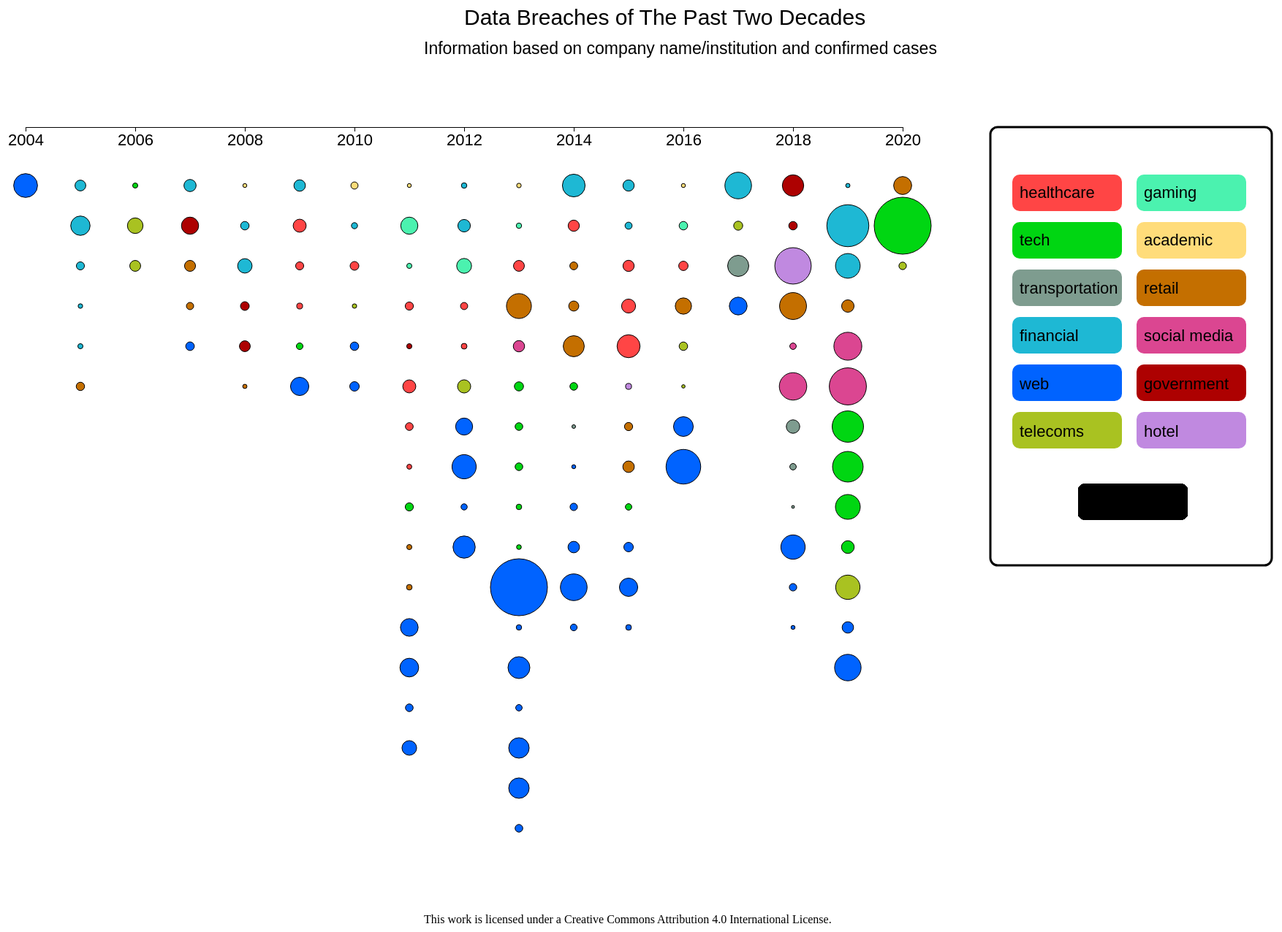
D3 v5 page, settled after 480 driven frames (8 s of simulated time); the page loaded 1 data file(s).


// ── security.js
/*
CPSC 329 Final Project
Group 63: William Zhou and Samuel Wong

Interactive infographic of data breaches in the past two decades

 */

window.onload = function(){
    setUp();
};

var _data;
var svgContainer;
var WIDTH = 2000;
var HEIGHT = 1300;
var rightXPad = 200;
var yPad = 30;
var textWidth;

function setUp() {
    d3.csv("data.csv").then(function (data) {
        _data = data;
        main();
    });
}


function main(){

    //color scale for organizations
    var colorScale = d3.scaleOrdinal()
        .domain(["healthcare", "tech", "transportation", "financial", "web", "telecoms", "gaming", "academic", "retail", "social media", "government", "hotel"])
        .range(["#ff4545", "#00d612", "#7e9c8f", "#1eb8d4",
            "#0063ff", "#a9c221", "#4bf2af", "#ffdc7a","#c46f00","#db4691",
            "#ad0101", "#c089e0"]);

    //create x-axis scale
    var xScale = d3.scaleLinear()
        .domain([2004,2020])
        .range([0, 1200]);


    svgContainer = d3.select("body")
        .append("svg")
        .attr("id", "vis")
        .attr("width", WIDTH)
        .attr("height", HEIGHT);


    //setup x-axis
    var xAxis = d3.axisBottom(xScale)
        .tickFormat(d3.format("d"));

    svgContainer.append("g")
        .attr("class", "xAxis")
        .attr("transform", "translate(" + 100 + "," + (200) + ")")
        .call(xAxis);

    //keep track of index on when to reset inc so that it starts at current position
    var index = [0,1,7,10,14,20,26,32,47,57,74,86,99,107,111,123,136];


    var yFour = [];
    var yFive = [];
    var ySix = [];
    var ySeven = [];
    var yEight = [];
    var yNine = [];
    var yTen = [];
    var yEleven = [];
    var yTwelve = [];
    var yThirteen = [];
    var yFourteen = [];
    var yFifthteen = [];
    var ySixteen = [];
    var ySeventeen = [];
    var yEighteen = [];
    var yNineteen = [];
    var yTwenty = [];

    //seperate data by year
    for(var i = 0; i < _data.length; i++){
        if(_data[i].Year == 2004){
            yFour.push(_data[i]);
        }
        if(_data[i].Year == 2005){
            yFive.push(_data[i]);
        }
        if(_data[i].Year == 2006){
            ySix.push(_data[i]);
        }
        if(_data[i].Year == 2007){
            ySeven.push(_data[i]);
        }
        if(_data[i].Year == 2008){
            yEight.push(_data[i]);
        }
        if(_data[i].Year == 2009){
            yNine.push(_data[i]);
        }
        if(_data[i].Year == 2010){
            yTen.push(_data[i]);
        }
        if(_data[i].Year == 2011){
            yEleven.push(_data[i]);
        }
        if(_data[i].Year == 2012){
            yTwelve.push(_data[i]);
        }
        if(_data[i].Year == 2013){
            yThirteen.push(_data[i]);
        }
        if(_data[i].Year == 2014){
            yFourteen.push(_data[i]);
        }
        if(_data[i].Year == 2015){
            yFifthteen.push(_data[i]);
        }
        if(_data[i].Year == 2016){
            ySixteen.push(_data[i]);
        }
        if(_data[i].Year == 2017){
            ySeventeen.push(_data[i]);
        }

        if(_data[i].Year == 2018){
            yEighteen.push(_data[i]);
        }

        if(_data[i].Year == 2019){
            yNineteen.push(_data[i]);
        }

        if(_data[i].Year == 2020){
            yTwenty.push(_data[i]);
        }


    }
    //sort all lists by organization
    yFour.sort((a,b) => (a.Organization > b.Organization) ? 1: -1);
    yFive.sort((a,b) => (a.Organization > b.Organization) ? 1: -1);
    ySix.sort((a,b) => (a.Organization > b.Organization) ? 1: -1);
    ySeven.sort((a,b) => (a.Organization > b.Organization) ? 1: -1);
    yEight.sort((a,b) => (a.Organization > b.Organization) ? 1: -1);
    yNine.sort((a,b) => (a.Organization > b.Organization) ? 1: -1);
    yTen.sort((a,b) => (a.Organization > b.Organization) ? 1: -1);
    yEleven.sort((a,b) => (a.Organization > b.Organization) ? 1: -1);
    yTwelve.sort((a,b) => (a.Organization > b.Organization) ? 1: -1);
    yThirteen.sort((a,b) => (a.Organization > b.Organization) ? 1: -1);
    yFourteen.sort((a,b) => (a.Organization > b.Organization) ? 1: -1);
    yFifthteen.sort((a,b) => (a.Organization > b.Organization) ? 1: -1);
    ySixteen.sort((a,b) => (a.Organization > b.Organization) ? 1: -1);
    ySeventeen.sort((a,b) => (a.Organization > b.Organization) ? 1: -1);
    yEighteen.sort((a,b) => (a.Organization > b.Organization) ? 1: -1);
    yNineteen.sort((a,b) => (a.Organization > b.Organization) ? 1: -1);
    yTwenty.sort((a,b) => (a.Organization > b.Organization) ? 1: -1);

    //add border to legend
    svgContainer.append("g")
        .append("rect")
        .attr("rx", 10)
        .attr("ry", 10)
        .attr("x", 1420)
        .attr("y", 200)
        .attr("width", 385)
        .attr("height", 600)
        .style("opacity", 1)
        .attr("stroke", "black")
        .attr("stroke-width", "3px")
        .attr("fill", "white");


    var positionToSet;
    var inc = 0;
    //draw the data points as circles
    svgContainer.append("g")
        .attr("class", "circleHover")
        .selectAll("circle")
        .data(_data)
        .enter()
        .append("circle")
        .attr("class", "circleHeight")
        .attr("r", function (d) {
            return Math.sqrt(Math.sqrt(d.Records))/6
        })
        .attr("cy", function (d, i) {
            if(index.includes(i)){
                inc = 0;
            }

            if(d.Year == 2004){
                for(var k = 0; k < yFour.length; k++){
                    if(yFour[k].Company.includes(d.Company)){
                        positionToSet = yFour.indexOf(d);
                    }
                }
            }
            if(d.Year == 2005){
                for(var k = 0; k < yFive.length; k++){
                    if(yFive[k].Company.includes(d.Company)){
                        positionToSet = yFive.indexOf(d);
                    }
                }
            }
            if(d.Year == 2006){
                for(var k = 0; k < ySix.length; k++){
                    if(ySix[k].Company.includes(d.Company)){
                        positionToSet = ySix.indexOf(d);
                    }
                }
            }
            if(d.Year == 2007){
                for(var k = 0; k < ySeven.length; k++){
                    if(ySeven[k].Company.includes(d.Company)){
                        positionToSet = ySeven.indexOf(d);
                    }
                }
            }
            if(d.Year == 2008){
                for(var k = 0; k < yEight.length; k++){
                    if(yEight[k].Company.includes(d.Company)){
                        positionToSet = yEight.indexOf(d);
                    }
                }
            }
            if(d.Year == 2009){
                for(var k = 0; k < yNine.length; k++){
                    if(yNine[k].Company.includes(d.Company)){
                        positionToSet = yNine.indexOf(d);
                    }
                }
            }
            if(d.Year == 2010){
                for(var k = 0; k < yTen.length; k++){
                    if(yTen[k].Company.includes(d.Company)){
                        positionToSet = yTen.indexOf(d);
                    }
                }
            }
            if(d.Year == 2011){
                for(var k = 0; k < yEleven.length; k++){
                    if(yEleven[k].Company.includes(d.Company)){
                        positionToSet = yEleven.indexOf(d);
                    }
                }
            }
            if(d.Year == 2012){
                for(var k = 0; k < yTwelve.length; k++){
                    if(yTwelve[k].Company.includes(d.Company)){
                        positionToSet = yTwelve.indexOf(d);
                    }
                }
            }
            if(d.Year == 2013){
                for(var k = 0; k < yThirteen.length; k++){
                    if(yThirteen[k].Company.includes(d.Company)){
                        positionToSet = yThirteen.indexOf(d);
                    }
                }
            }
            if(d.Year == 2014){
                for(var k = 0; k < yFourteen.length; k++){
                    if(yFourteen[k].Company.includes(d.Company)){
                        positionToSet = yFourteen.indexOf(d);
                    }
                }
            }
            if(d.Year == 2015){
                for(var k = 0; k < yFifthteen.length; k++){
                    if(yFifthteen[k].Company.includes(d.Company)){
                        positionToSet = yFifthteen.indexOf(d);
                    }
                }
            }
            if(d.Year == 2016){
                for(var k = 0; k < ySixteen.length; k++){
                    if(ySixteen[k].Company.includes(d.Company)){
                        positionToSet = ySixteen.indexOf(d);
                    }
                }
            }
            if(d.Year == 2017){
                for(var k = 0; k < ySeventeen.length; k++){
                    if(ySeventeen[k].Company.includes(d.Company)){
                        positionToSet = ySeventeen.indexOf(d);
                    }
                }
            }
            if(d.Year == 2018){
                for(var k = 0; k < yEighteen.length; k++){
                    if(yEighteen[k].Company.includes(d.Company)){
                        positionToSet = yEighteen.indexOf(d);
                    }
                }
            }
            if(d.Year == 2019){
                for(var k = 0; k < yNineteen.length; k++){
                    if(yNineteen[k].Company.includes(d.Company)){
                        positionToSet = yNineteen.indexOf(d);
                    }
                }
            }
            if(d.Year == 2020){
                for(var k = 0; k < yTwenty.length; k++){
                    if(yTwenty[k].Company.includes(d.Company)){
                        positionToSet = yTwenty.indexOf(d);
                    }
                }
            }
            return (positionToSet * 55 + 80)


        })
        .attr("cx", function (d) {
            return xScale(d.Year);
            })
        .style("fill", function (d) {
            return colorScale(d.Organization)
        })
        .style("stroke-width", 1).style("stroke", "black")
        .attr("transform", "translate(" + 100 + "," + (200) + ")")
        .on("click", function (d, i) {
        })
        .on("mouseover", function (d) {
            tooltip.style("display", null)
            tooltipTwo.style("display", null)
        })
        .on("mouseout", function (d) {
            tooltip.style("display", "none")
            tooltipTwo.style("display", "none")
        })
        .on("mousemove", function (d) {
            var x = d3.mouse(this)[0] + 85;
            var y = d3.mouse(this)[1] + 160;
            tooltip.attr("transform", "translate(" + x + "," + y + ")");
            tooltip.select("rect").attr("width", function (d) {
                return 414  ;
            })
            tooltip.select("text").text(d.Company);
            tooltipTwo.attr("transform", "translate(" + x + "," + y + ")");
            tooltipTwo.select("text").text("Records: " + numberWithCommas(d.Records))
        });



    var legendList = ["healthcare", "tech", "transportation", "financial", "web", "telecoms",
                    "gaming", "academic", "retail", "social media", "government", "hotel"];

    var positionTracker;
    var legendY = 200;
    var legendX = 1400
    var k = 0;
    var j = 0;
    var notChange;
    var movement = 100;
    var index;
    var flag = false;
    //draw legend showing organizations
    svgContainer.append("g")
        .selectAll("rects")
        .data(legendList)
        .enter()
        .append("rect")
        .attr("rx", 10)
        .attr("ry", 10)
        .attr("x", function (d) {
            k++;
            if(k == 7){
                legendX = 1570;
            }
            return legendX;
        })
        .attr("y", function (d) {
            j++;
            if(j == 7){
                legendY = 200;
            }
            return legendY += 65
        })
        .attr("height", 50)
        .attr("width", 150)
        .style("fill", function (d) {
            return colorScale(d);
        })
        .attr("transform", "translate(" + 50 + "," + (0) + ")")
        .on("click", function (d) {
            flag = true;

            d3.select(this).style("stroke-width", 2).style("stroke", "black")

            d3.selectAll("circle")
                .transition()
                .duration(201)
                .attr("cy", function (d, i) {
                    if(notChange == d.Organization){

                        if(d.Year == 2004){
                            index = yFour.map(item => item.Organization).indexOf(notChange);
                            positionToSet = yFour.indexOf(d) - index;
                        }
                        if(d.Year == 2005){
                            index = yFive.map(item => item.Organization).indexOf(notChange);
                            positionToSet = yFive.indexOf(d) - index;
                        }
                        if(d.Year == 2006){
                            index = ySix.map(item => item.Organization).indexOf(notChange);
                            positionToSet = ySix.indexOf(d) - index;
                        }
                        if(d.Year == 2007){
                            index = ySeven.map(item => item.Organization).indexOf(notChange);
                            positionToSet = ySeven.indexOf(d) - index;
                        }
                        if(d.Year == 2008){
                            index = yEight.map(item => item.Organization).indexOf(notChange);
                            positionToSet = yEight.indexOf(d) - index;
                        }
                        if(d.Year == 2009){
                            index = yNine.map(item => item.Organization).indexOf(notChange);
                            positionToSet = yNine.indexOf(d) - index;
                        }
                        if(d.Year == 2010){
                            index = yTen.map(item => item.Organization).indexOf(notChange);
                            positionToSet = yTen.indexOf(d) - index;
                        }
                        if(d.Year == 2011){
                            index = yEleven.map(item => item.Organization).indexOf(notChange);
                            positionToSet = yEleven.indexOf(d) - index;
                        }
                        if(d.Year == 2012){
                            index = yTwelve.map(item => item.Organization).indexOf(notChange);
                            positionToSet = yTwelve.indexOf(d) - index;
                        }
                        if(d.Year == 2013){
                            index = yThirteen.map(item => item.Organization).indexOf(notChange);
                            positionToSet = yThirteen.indexOf(d) - index;
                        }
                        if(d.Year == 2014){
                            index = yFourteen.map(item => item.Organization).indexOf(notChange);
                            positionToSet = yFourteen.indexOf(d) - index;
                        }
                        if(d.Year == 2015){
                            index = yFifthteen.map(item => item.Organization).indexOf(notChange);
                            positionToSet = yFifthteen.indexOf(d) - index;
                        }
                        if(d.Year == 2016){
                            index = ySixteen.map(item => item.Organization).indexOf(notChange);
                            positionToSet = ySixteen.indexOf(d) - index;
                        }
                        if(d.Year == 2017){
                            index = ySeventeen.map(item => item.Organization).indexOf(notChange);
                            positionToSet = ySeventeen.indexOf(d) - index;
                        }
                        if(d.Year == 2018){
                            index = yEighteen.map(item => item.Organization).indexOf(notChange);
                            positionToSet = yEighteen.indexOf(d) - index;
                        }
                        if(d.Year == 2019){
                            index = yNineteen.map(item => item.Organization).indexOf(notChange);
                            positionToSet = yNineteen.indexOf(d) - index;
                        }
                        if(d.Year == 2020){
                            index = yTwenty.map(item => item.Organization).indexOf(notChange);
                            positionToSet = yTwenty.indexOf(d) - index;
                        }
                        return (positionToSet * 55 + 80);
                    }
                    else{
                        return -1000;
                    }
                });
        })
        .on("mouseover", function (d) {
            d3.select(this).style("stroke-width", 2).style("stroke", "black")
            notChange = d;
            d3.selectAll("circle")
                .transition()
                .duration(100)
                .ease(d3.easeLinear)
                .attr("opacity", function (d, i) {
                    if(notChange != d.Organization && flag == false){
                        return 0.2;
                    }
                    else{
                        return 1;
                    }
                })
        })
        .on("mouseout", function () {
            d3.select(this).style("stroke", "none");
            d3.selectAll("circle")
                .transition()
                .duration(1200)
                .attr("opacity", 1);

        })


    legendY = 231;
    k = 0;
    j = 0;
    legendX = 1410;
    //draw the legend labels
    svgContainer.append("g")
        .attr("class", "legend")
        .selectAll("texts")
        .data(legendList)
        .enter()
        .append("text")
        .attr("x", function (d) {
            k++;
            if(k == 7){
                legendX = 1580;
            }
            return legendX;
        })
        .attr("y", function (d) {
            j++;
            if(j == 7){
                legendY = 296.5;
                return legendY;
            }
            return legendY += 65.5;
        })
        .text(function (d) {
            return d;
        })
        .attr("transform", "translate(" + 50 + "," + (0) + ")")


    //add reset button
    svgContainer.append("g")
        .selectAll("rects")
        .data(_data)
        .enter()
        .append("rect")
        .attr("rx", 10)
        .attr("ry", 10)
        .attr("x", 1540)
        .attr("y", 688)
        .attr("height", 50)
        .attr("width", 150)
        .style("fill", "c9c9c9")
        .on("click", function (d) {
            //delete all inner body elements
            document.body.innerHTML ="";
            main();
        })
        .on("mouseover", function (d) {
            d3.select(this).style("stroke-width", 2).style("stroke", "black");
        })
        .on("mouseout", function (d) {
            d3.select(this).style("stroke", "none");
        })

    //add text to reset button
    svgContainer.append("g")
        .attr("class", "resetButton")
        .append("text")
        .attr("x", 1580)
        .attr("y", 720)
        .text("Reset")

    //add hover tool tip
    var tooltip = svgContainer.append("g")
        .attr("class", "tooltip")
        .style("display", "none")
        .style("opacity", 1)
        .style("font-size", "1.9em");

    tooltip.append("rect")
        .attr("rx", 10)
        .attr("ry", 10)
        .attr("x", 36)
        .attr("height", 80)
        .style("opacity", 1)
        .attr("fill", "#f0e9d5")
        .attr("stroke", "black")
        .style("stroke-width", 1);
    tooltip.append("text")
        .attr("class", "tooltipText")
        .attr("x", 43)
        .attr("dy", "1.1em");


    var tooltipTwo = svgContainer.append("g")
        .attr("class", "tooltip")
        .style("display", "none");
    tooltipTwo.append("text")
        .attr("x", 43)
        .attr("dy", "2.5em")
        .style("font-size", "1.7em");


    //add first line of title
    svgContainer.append("g")
        .attr("class", "title")
        .append("text")
        .text("Data Breaches of The Past Two Decades")
        .attr("transform", "translate(" + 700 + "," + (60) + ")");

    //add second line of title
    svgContainer.append("g")
        .attr("class", "titleTwo")
        .append("text")
        .text("Information based on company name/institution and confirmed cases")
        .attr("transform", "translate(" + 645 + "," + (100) + ")");


    svgContainer.append("g")
        .attr("class", "cc")
        .append("text")
        .text("This work is licensed under a Creative Commons Attribution 4.0 International License.")
        .attr("transform", "translate(" + 645 + "," + (1290) + ")");


}

//Code used from
//https://stackoverflow.com/questions/2901102/how-to-print-a-number-with-commas-as-thousands-separators-in-javascript
function numberWithCommas(x) {
    return x.toString().replace(/\B(?=(\d{3})+(?!\d))/g, ",");


}



### data: data.csv
Company, Year, Records, Organization
AOL, 2004, 92000000, web
Ameritrade, 2005, 200000, financial
Automatic Data Processing, 2005, 125000, financial
Bank of America, 2005, 1200000, financial
CardSystems Solutions Inc, 2005, 40000000, financial
Citigroup, 2005, 3900000, financial
DSW Inc., 2005, 1400000, retail
Hewlett Packard, 2006, 200000, tech
KDDI, 2006, 4000000, telecoms
T-Moobile, 2006, 17000000, telecoms
Gap Inc, 2007, 800000, retail
Hannaford Brothers Supermarket, 2007, 4200000, retail
Monster.com, 2007, 1600000, web
TD Ameritrade, 2007, 6300000, financial
The Bank of New York Mellon, 2008, 12500000, financial
Norwegian Tax Administration, 2008, 3950000, government
RBS Worldpay, 2008, 1500000, financial
Stanford University, 2008, 72000, academic
Starbucks, 2008, 97000, retail
UK Minstry of Defence, 2008, 1700000, government
Affinity Health Plan, 2009, 344579, healthcare
AvMed, Inc, 2009, 1220000, healthcare
CheckFree Corporation, 2009, 5000000, financial
Network Solutions, 2009, 573000, tech
RockYou!, 2009, 32000000, web
Virginia Department of Health, 2009, 8257378, healthcare
AT&T, 2010, 114000, telecoms
Betfair, 2010, 2300000, web
Bank of Cleveland, 2010, 400000, financial
Gawker, 2010, 1500000, web
NYC Health & Hospitals Corp, 2010, 1700000, healthcare
Ohio State University, 2010, 760000, academic
Accendo Insurance Co., 2011, 175350, healthcare
Bethesda Game Studios, 2011, 200000, gaming
Honda Canada, 2011, 283000, retail
Massachusetts Government, 2011, 210000, government
Nemours Foundation, 2011, 1055489, healthcare
Nexon Korea Corp, 2011, 13200000, web
National Health Service (NHS), 2011, 8300000, healthcare
Restaurant Depot, 2011, 200000, retail
Sega, 2011, 1290755, gaming
Sony Online Entertainment, 2011, 24600000, gaming
Sony Pictures, 2011, 1000000, web
Steam, 2011, 35000000, web
Tianya Club, 2011, 28000000, web
University of Wisconsin, 2011, 73000, academic
Washington Post, 2011, 1270000, media
Blizzard Entertainment, 2012, 14000000, gaming
Dropbox, 2012, 69648009, web
Emory Healthcare, 2012, 315000, healthcare
Formspring, 2012, 420000, web
Global Payments, 2012, 7000000, financial
KT Corporation, 2012, 8700000, telecoms
US Medicaid, 2012, 780000, healthcare
Rambler.ru, 2012, 98167935, web
TD Bank, 2012, 260000, financial
Zappos, 2012, 24000000, web
Adobe System, 2013, 152000, tech
Advocate Medical Group, 2013, 4000000, healthcare
Apple, 2013, 275000, tech
... 79 more rows